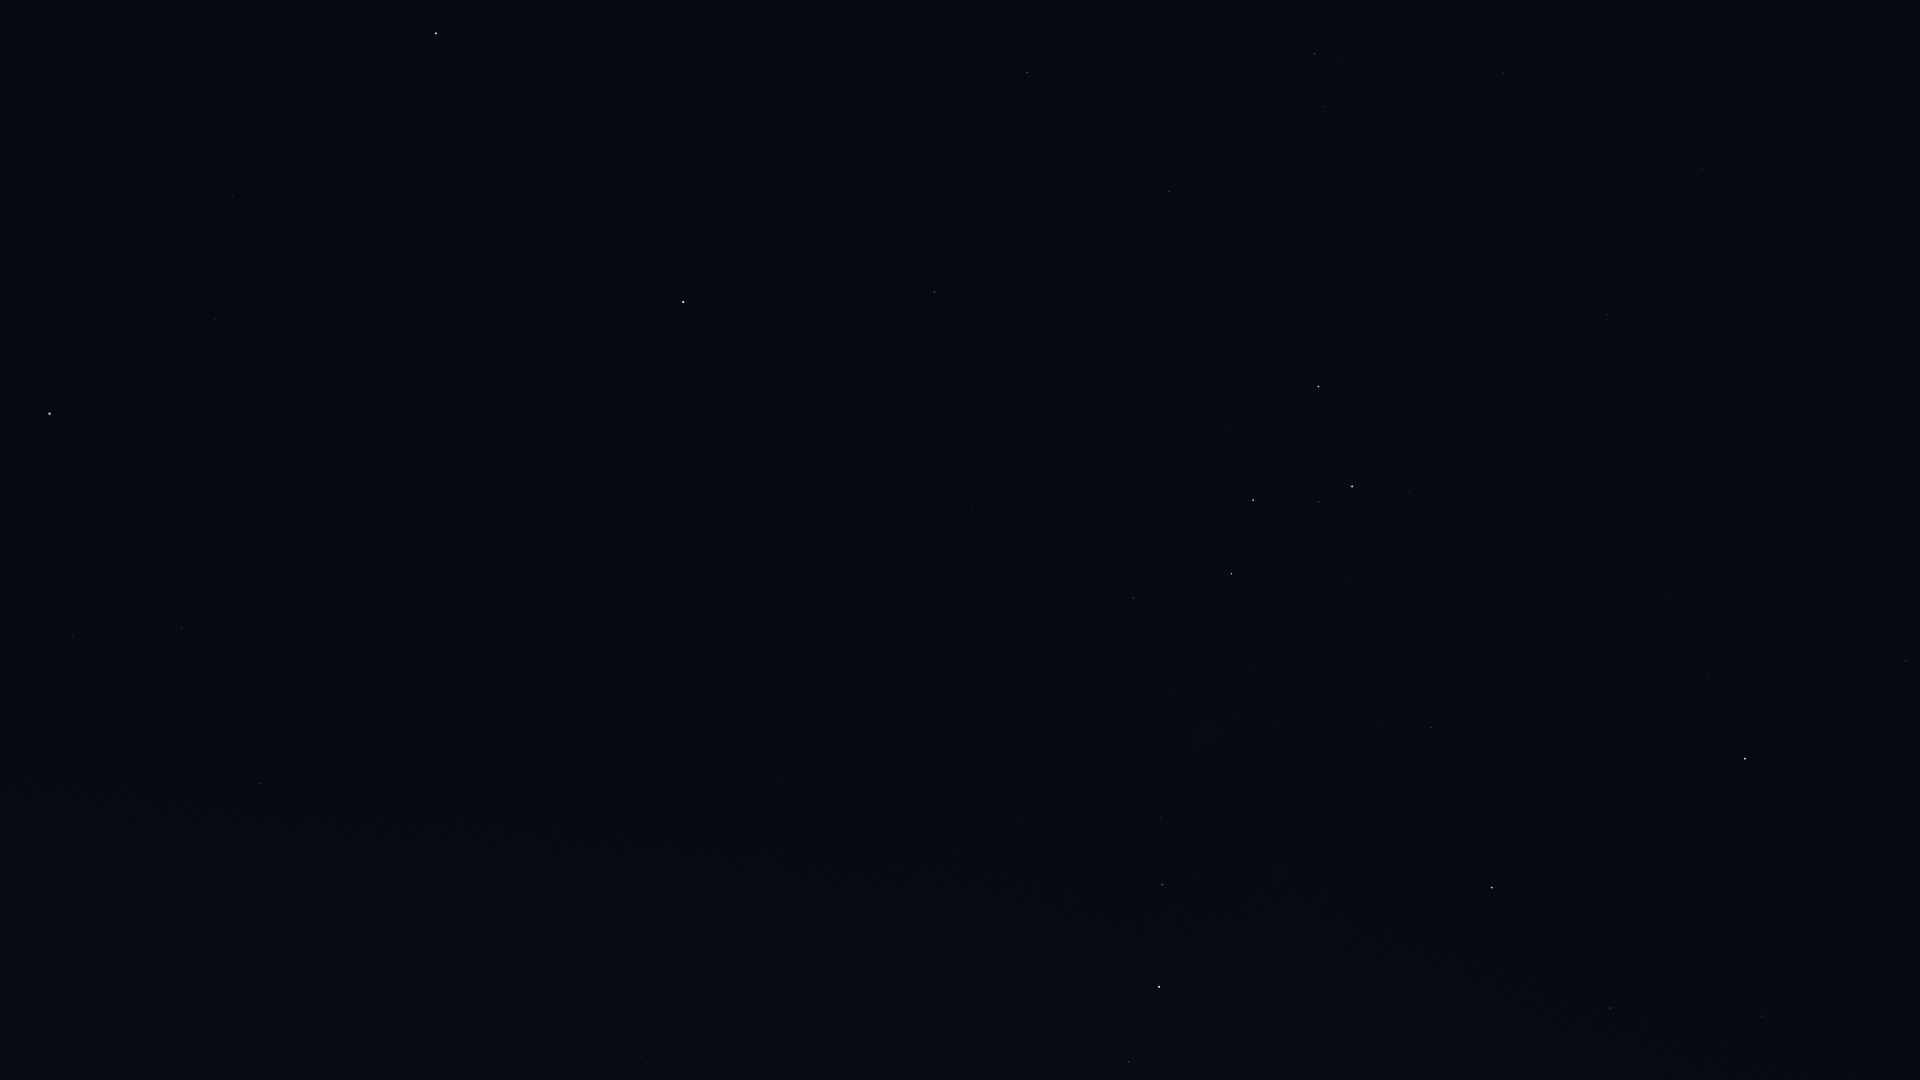

Source data for this figure (header and first rows):
Star_ID, Name, X, Y
746, Caph, 1318, 386
2920, Fulu, 1410, 492
3092, HIP 3092, 1906, 660
3179, Schedar, 1352, 486
3821, Achird, 1318, 502
3881, HIP 3881, 1664, 628
107418, Castula, 1284, 512
4436, HIP 4436, 1708, 677
4889, HIP 4889, 1841, 765
5447, Mirach, 1745, 759
6193, HIP 6193, 1902, 891
6411, Adhil, 1519, 709
6643, Bélénos, 1860, 904
6686, Ruchbah, 1232, 574
7513, Titawin, 1572, 805
7607, Nembus, 1431, 727
8796, Mothallah, 1762, 1016
8886, Segin, 1133, 598
9640, Almach, 1492, 888
10670, HIP 10670, 1608, 1054
12191, Buna, 1408, 996
13192, Nushagak, 934, 573
13268, Miram, 1161, 817
14328, HIP 14328, 1162, 885
14668, Misam, 1270, 1040
15863, Mirfak, 1159, 987
16228, HIP 16228, 1023, 818
17358, HIP 17358, 1129, 1062
17959, HIP 17959, 858, 639
18505, HIP 18505, 927, 798
22783, HIP 22783, 783, 780
24003, Mago, 739, 718
25110, HIP 25110, 693, 519
30060, HIP 30060, 585, 950
33449, HIP 33449, 476, 945
40687, Násti, 296, 789
41704, Muscida, 260, 783
54061, Dubhe, 50, 414
56211, Giausar, 215, 320
58952, Tonatiuh, 387, 264
61177, Funi, 338, 219
61281, HIP 61281, 233, 195
62423, Tianyi, 172, 149
63076, Taiyi, 146, 122
72607, Kochab, 436, 33
73136, Baekdu, 454, 40
85822, Yildun, 669, 218
106032, Alfirk, 1027, 72
108917, Kurhah, 1175, 83
109492, HIP 109492, 1314, 54
110538, HIP 110538, 1454, 56
110609, HIP 110609, 1516, 44
111022, HIP 111022, 1560, 54
111104, HIP 111104, 1666, 36
111169, HIP 111169, 1504, 72
112724, HIP 112724, 1169, 192
116076, Veritate, 1775, 298
116727, Errai, 934, 292
